Photos from the image-classification dataset "trash_cls_dataset" in the GitHub repository leexymon/YOLO-GARBAGE. Its 6 classes are: cardboard, glass, metal, paper, plastic, trash.

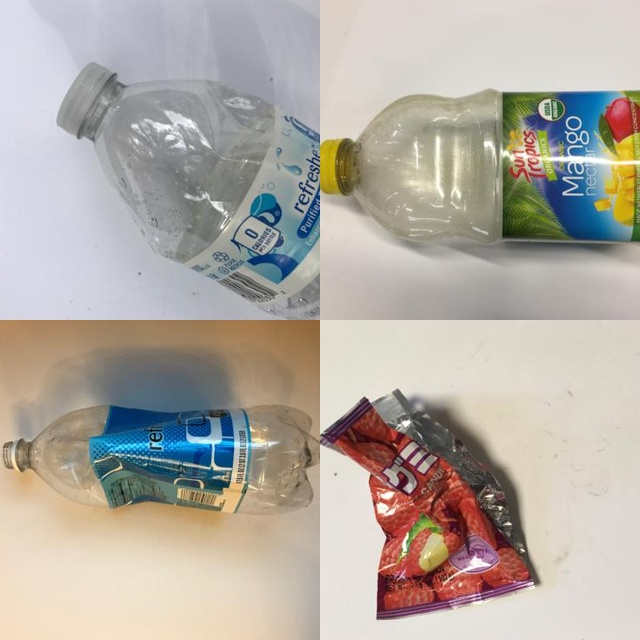
Label: plastic

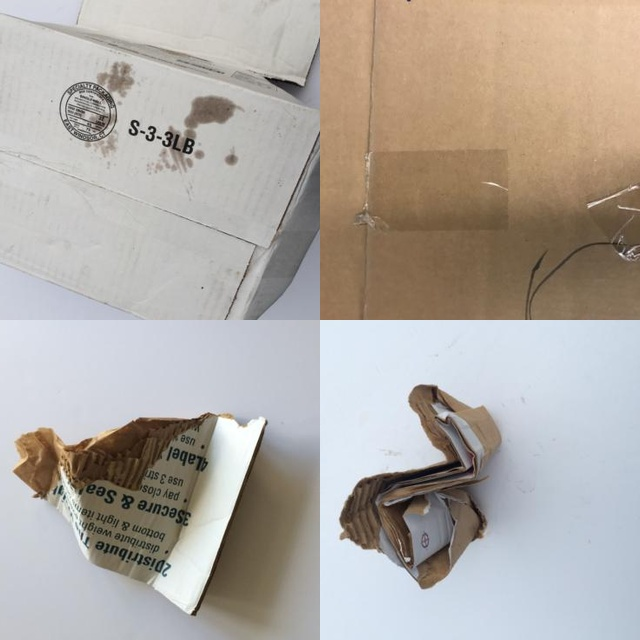
Label: cardboard

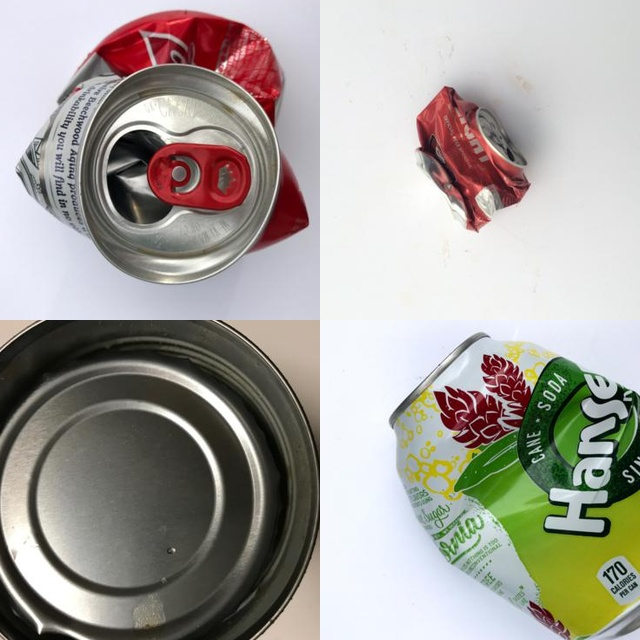
Label: metal

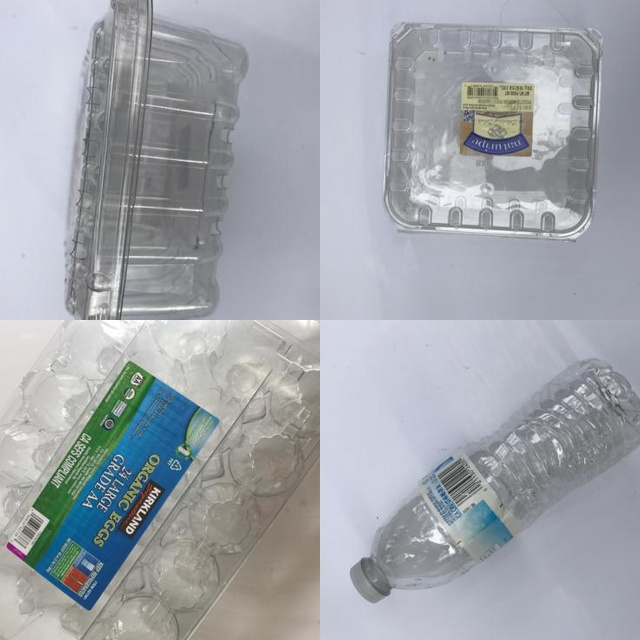
Label: plastic

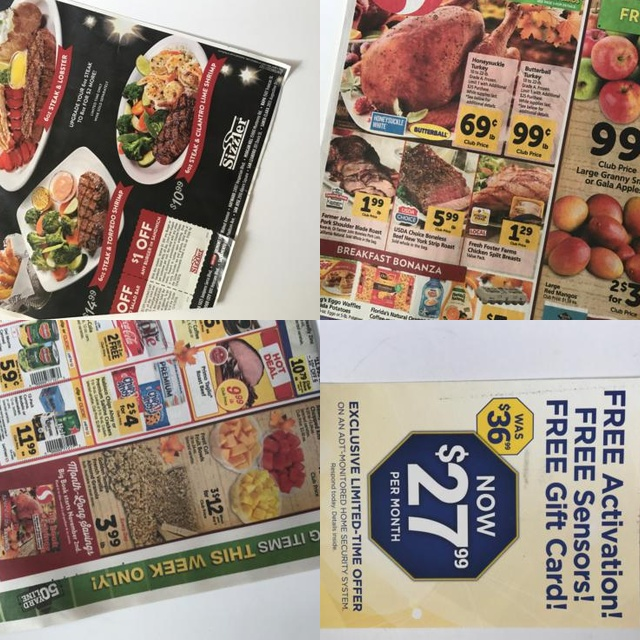
Label: paper

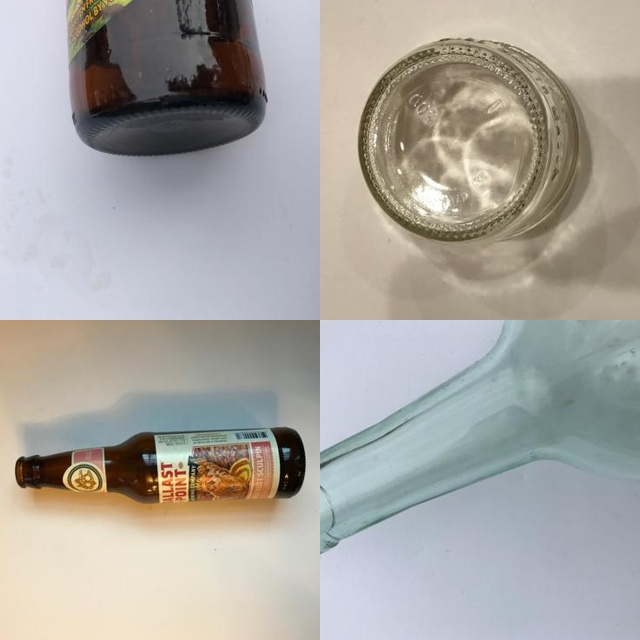
Label: glass
